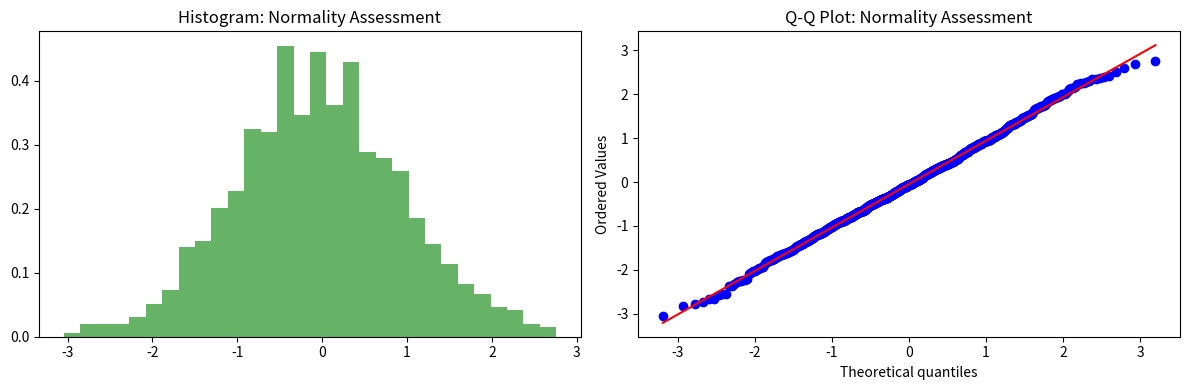

Python code for this plot:
import numpy as np
import matplotlib.pyplot as plt
from scipy import stats

# Generate a sample dataset (normal distribution for demonstration)
np.random.seed(0)
data = np.random.normal(loc=0, scale=1, size=1000)

# Graphical methods for normality assessment
plt.figure(figsize=(12, 4))

plt.subplot(1, 2, 1)
plt.hist(data, bins=30, density=True, alpha=0.6, color='g')
plt.title('Histogram: Normality Assessment')

plt.subplot(1, 2, 2)
stats.probplot(data, dist="norm", plot=plt)
plt.title('Q-Q Plot: Normality Assessment')

plt.tight_layout()
plt.show()

# Statistical tests for normality
shapiro_test_stat, shapiro_p_value = stats.shapiro(data)
ks_test_stat, ks_p_value = stats.kstest(data, 'norm')

print("Shapiro-Wilk Test:")
print("Test Statistic:", shapiro_test_stat)
print("P-Value:", shapiro_p_value)
print("Kolmogorov-Smirnov Test:")
print("Test Statistic:", ks_test_stat)
print("P-Value:", ks_p_value)

# Interpretation based on p-values
alpha = 0.05
if shapiro_p_value > alpha and ks_p_value > alpha:
    print("The data appears to be normally distributed (fail to reject the null hypothesis).")
else:
    print("The data does not appear to be normally distributed (reject the null hypothesis).")
